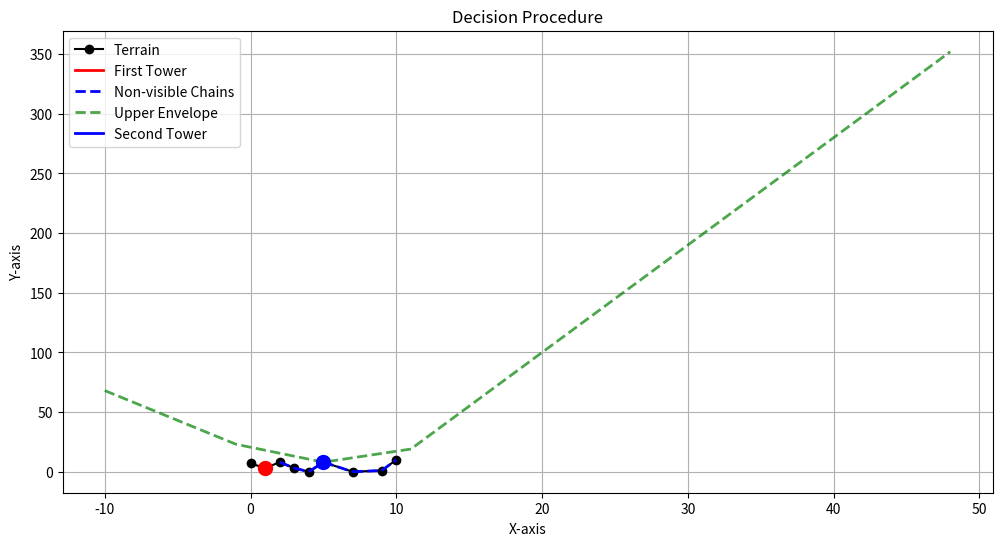

This chart was generated by the following Python code:
from math import isclose
from typing import List, Tuple
import time
import numpy as np
from matplotlib import pyplot as plt

Point = Tuple[float, float]
Segment = Tuple[Point, Point]

def split_and_reverse(points, x_split):
    left = []
    right = []
    towerone = ()

    found = False
    for x, y in points:
        if x == x_split:
            found = True
            towerone = (x, y)
            continue
        if not found:
            left.append((x, y))
        else:
            right.append((x, y))

    return left[::-1], right, towerone

def find_non_visible_chains(terrain: List[Point], u_idx: int, h1: float) -> Tuple[List[Segment], List[Tuple[float, float]]]:
    global previous, towerOne, non_visible, general, half_visible
    previous = ()
    general = ()
    non_visible = []
    half_visible = ()
    left, right, towerOne = split_and_reverse(terrain, u_idx)
    (x, y) = towerOne
    y = y + h1
    towerOne = (x, y)
    if len(left) > 1:
        for i in range(len(left)):
            (x, y) = left[i]
            if left[0] == (x, y):
                previous = (x, y)
                general = left[i+1]
            else:
                if cross_product(towerOne, previous, left[i]) <= 0:
                    if half_visible == left[i-1]:
                        non_visible.append((left[i], half_visible))
                        previous=(x,y)
                    else:
                        previous = (x, y)
                else:
                    non_visible.append(((x, y), general))
                    half_visible = left[i]
            general = left[i]
    previous = ()
    general = ()
    half_visible = ()
    if len(right) > 1:
        for i in range(len(right)):
            (x, y) = right[i]
            if right[0] == (x, y):
                previous = (x, y)
            else:
                evaluation=cross_product(towerOne, previous, right[i])
                if  evaluation>= 0:

                    if half_visible == right[i-1]:

                        non_visible.append((half_visible,right[i]))
                        previous=(x,y)
                    else:
                        previous = (x, y)

                elif evaluation<0:


                    non_visible.append((general,(x, y)))
                    half_visible=(x,y)

            general = right[i]


    L_r,right_endpoints=compute_upper_tangents(non_visible, terrain)

    return non_visible, L_r

def compute_upper_tangents(non_visible, terrain):

    right_dict = {}
    for seg in non_visible:
        pt = seg[1]
        if pt[0] in right_dict:
            if pt[1] > right_dict[pt[0]][1]:
                right_dict[pt[0]] = pt
        else:
            right_dict[pt[0]] = pt

    right_endpoints = list(right_dict.values())

    p_end = terrain[-1]
    if not any(isclose(p_end[0], pt[0], abs_tol=1e-9) and isclose(p_end[1], pt[1], abs_tol=1e-9)
               for pt in right_endpoints):
        right_endpoints.append(p_end)

    # Sort right endpoints by x (and if equal, by descending y)
    right_endpoints.sort(key=lambda p: (p[0], -p[1]))

    L_r = []
    for i in range(len(right_endpoints) - 1):
        r_i = right_endpoints[i]
        r_next = right_endpoints[i + 1]
        # Skip vertical segments (if x's are essentially the same)
        if not np.isclose(r_i[0], r_next[0], atol=1e-9):
            m = (r_next[1] - r_i[1]) / (r_next[0] - r_i[0])
            b = r_i[1] - m * r_i[0]
            L_r.append((m, b))


    if right_endpoints:
        r_last = right_endpoints[-1]
        p_end = terrain[-1]
        # Instead of checking arbitrary atol differences, we compare the y–values.
        # If the terrain's end y is lower than r_last's y, then extend horizontally.
        if p_end[1] < r_last[1]:
            # Extend horizontally at the last y value (bridge)
            L_r.append((0.0, r_last[1]))
            print("Added horizontal bridge: slope=0.0, intercept =", r_last[1])
        else:
            # Otherwise, add a tangent connecting r_last to the terrain end
            if not np.isclose(r_last[0], p_end[0], atol=1e-9):
                m = (p_end[1] - r_last[1]) / (p_end[0] - r_last[0])
                b = r_last[1] - m * r_last[0]
                L_r.append((m, b))
                print("Added tangent from r_last to terrain end: slope =", m, "intercept =", b)
    return L_r, right_endpoints

def cross_product(a, b, c):
    (ax, ay) = a
    (bx, by) = b
    (cx,cy) = c
    return (ax*by)-(ay*bx)+(ay*cx)-(ax*cy)+(bx*cy)-(by*cx)

def graham_scan(points):
    if len(points) <= 2:
        return points
    points.sort(key=lambda p: (p[0], p[1]))
    lower = []
    for p in points:
        while len(lower) >= 2 and (
                (lower[-1][0] - lower[-2][0]) * (p[1] - lower[-2][1]) - (lower[-1][1] - lower[-2][1]) * (
                p[0] - lower[-2][0])) <= 0:
            lower.pop()
        lower.append(p)
    return lower

def compute_upper_envelope_discrete_graham_modified(non_visible_segments, last, terrain, L_r):
    from math import isclose  # make sure to import isclose
    domain_min, domain_max = -1.0, last + 1.0


    group = non_visible_segments

    all_env_pts = []
    lines = []
    # For each segment in our grouped segments, compute its line (slope, intercept)
    for (x1, y1), (x2, y2) in group:
        if isclose(x2, x1, abs_tol=1e-9):
            continue  # skip vertical segments
        m = (y2 - y1) / (x2 - x1)
        b = y1 - m * x1
        lines.append((m, b))
    if not lines:
        return []

    # Add the extra lines from the upper tangents (L_r)
    print("L_r lines:", sorted(L_r))
    lines.extend(L_r)
    print("Combined lines:", sorted(lines))

    # Convert lines to dual points (each line y = m*x + b becomes (m, -b))
    dual_points = [(m, -b) for (m, b) in lines]
    dual_points.sort(key=lambda p: p[0])
    hull_dual = graham_scan(dual_points)
    hull_lines = [(m, -negb) for (m, negb) in hull_dual]

    env_pts = []
    def line_intersection(m1, b1, m2, b2):
        denom = (m1 - m2)
        if isclose(denom, 0, abs_tol=1e-9):
            return None
        x_int = (b2 - b1) / denom
        y_int = m1 * x_int + b1
        print(x_int)
        return (x_int, y_int)

    for i in range(len(hull_lines) - 1):
        m1, b1 = hull_lines[i]
        m2, b2 = hull_lines[i+1]
        pt = line_intersection(m1, b1, m2, b2)
        print("Intersection point between lines:", pt)
        if pt is not None:
            env_pts.append(pt)
    print("Hull lines:", hull_lines)
    group_min = min(seg[0][0] for seg in group)
    group_max = max(seg[1][0] for seg in group)
    left_pt = (domain_min, hull_lines[0][0] * domain_min + hull_lines[0][1])
    right_pt = (domain_max, hull_lines[-1][0] * domain_max + hull_lines[-1][1])
    group_env = [left_pt] + env_pts + [right_pt]
    all_env_pts.extend(group_env)
    if not all_env_pts:
        return []
    all_env_pts.sort(key=lambda p: p[0])
    unique_x = sorted(set(x for (x, _) in all_env_pts))
    merged = []
    for x in unique_x:
        y_max = max(y for (xx, y) in all_env_pts if isclose(xx, x, abs_tol=1e-9) or xx == x)
        merged.append((x, y_max))
    if merged[0][0] > domain_min:
        merged.insert(0, (domain_min, merged[0][1]))
    if merged[-1][0] < domain_max:
        merged.append((domain_max, merged[-1][1]))
    return merged

def evaluate_envelope(envelope, x):

    if x <= envelope[0][0]:
        return envelope[0][1]
    if x >= envelope[-1][0]:
        return envelope[-1][1]

    for i in range(len(envelope) - 1):
        x1, y1 = envelope[i]
        x2, y2 = envelope[i + 1]
        if x1 <= x <= x2:
            t = (x - x1) / (x2 - x1)
            return y1 + t * (y2 - y1)
    return envelope[-1][1]

def evaluate_terrain(terrain, x):

    if x <= terrain[0][0]:
        return terrain[0][1]
    if x >= terrain[-1][0]:
        return terrain[-1][1]
    for i in range(len(terrain) - 1):
        x1, y1 = terrain[i]
        x2, y2 = terrain[i + 1]
        if x1 <= x <= x2:
            t = (x - x1) / (x2 - x1)
            return y1 + t * (y2 - y1)
    return terrain[-1][1]

def parametric_search_semi(terrain, envelope):

    candidates = set()
    for (x, _) in terrain:
        candidates.add(x)
    for (x, _) in envelope:
        candidates.add(x)

    candidates.add(terrain[0][0])
    candidates.add(terrain[-1][0])
    candidates = sorted(candidates)

    min_h2 = float('inf')
    best_location = None
    for x in candidates:
        y_terrain = evaluate_terrain(terrain, x)
        y_envelope = evaluate_envelope(envelope, x)
        required_h2 = max(0, y_envelope - y_terrain)
        if required_h2 < min_h2:
            min_h2 = required_h2
            best_location = (x, y_terrain)
    return min_h2, best_location

def plot_solution(terrain: List[Point], u_idx: int, h1: float, upper_envelope: List[Point], h2: float, best_location: Point,non:List[Segment]):

    plt.figure(figsize=(12, 6))
    x_vals, y_vals = zip(*terrain)
    plt.plot(x_vals, y_vals, 'ko-', label="Terrain")


    u_x= u_idx
    u_top =0
    for x,y in terrain:
        if u_x==x:
            u_top=y
            break

    plt.plot([u_x, u_x], [u_top, u_top+h1], 'r-', linewidth=2, label="First Tower")
    plt.scatter([u_x], [h1+u_top], color="red", s=100, zorder=10)

    u=0
    for (x,y),(x2,y2) in non:
        if u==0:
            u=1

            plt.plot([x, x2], [y, y2], linestyle='--', color='blue', linewidth=2, label="Non-visible Chains")
        else:
            plt.plot([x, x2], [y, y2], linestyle='--', color='blue', linewidth=2)


    x_upper, y_upper = zip(*upper_envelope)
    plt.plot(x_upper, y_upper, 'g--', alpha=0.7, linewidth=2, label="Upper Envelope")


    if best_location is not None:
       v_x, v_y = best_location
       plt.plot([v_x, v_x], [v_y, v_y + h2], 'b-', linewidth=2, label="Second Tower")
       plt.scatter([v_x], [v_y + h2], color="blue", s=100, zorder=10)

    plt.xlabel("X-axis")
    plt.ylabel("Y-axis")
    plt.title("Decision Procedure")
    plt.legend()
    plt.grid()
    plt.show()


if __name__ == "__main__":
    # Input configuration
    terrain = [(0, 7), (1, 3), (2, 8), (3, 3), (4, 0), (5, 8), (7, 0), (9, 1), (10, 10)]
    #terrain=[(0, 0), (1, 5), (2, 4), (3, 0),(4,5),(6,0) ,(7, 5), (8, 6), (9, 4),(10,8),(11,0),(12,0)]
    u_idx = 1
    h1 = 0

    non_visible,lr  = find_non_visible_chains(terrain, u_idx, h1)

    if not non_visible:
        print("Entire terrain is visible. Second watchtower height: 0 at any vertex.")
    else:

        domain_max = terrain[-1][0]
        upper_envelope = compute_upper_envelope_discrete_graham_modified(non_visible,domain_max,terrain,lr)


        h2, best_location = parametric_search_semi(terrain,upper_envelope)


        print("Non-visible chains:", non_visible)
        print("Upper envelope:", upper_envelope)
        print(f"Optimal h2: {h2}, Location: {best_location}")

        plot_solution(terrain, u_idx, h1, upper_envelope, h2, best_location,non_visible)



